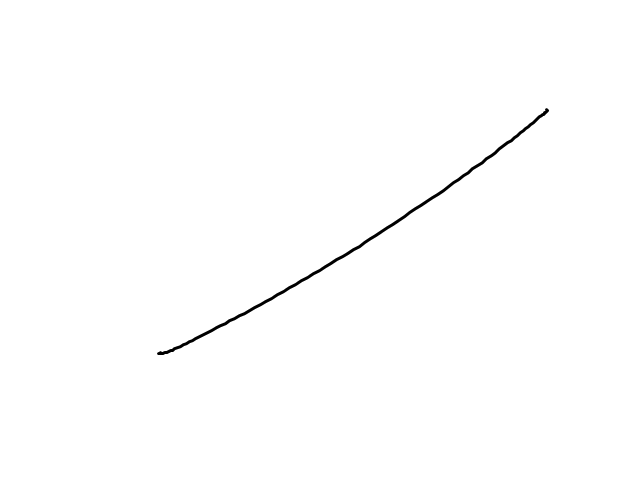

Data behind this chart, as committed beside it:
x, y
108, 546
109, 545
109, 546
109, 547
110, 545
110, 546
110, 547
110, 548
111, 544
111, 545
111, 546
111, 547
111, 548
112, 543
112, 544
112, 545
112, 546
112, 547
113, 542
113, 543
113, 544
113, 545
113, 546
114, 540
114, 541
114, 542
114, 543
114, 544
114, 545
115, 539
115, 540
115, 541
115, 542
115, 543
115, 544
116, 537
116, 538
116, 539
116, 540
116, 541
116, 542
117, 536
117, 537
117, 538
117, 539
117, 540
118, 535
118, 536
118, 537
118, 538
118, 539
119, 534
119, 535
119, 536
119, 537
119, 538
120, 533
120, 534
120, 535
120, 536
... 1,347 more rows
